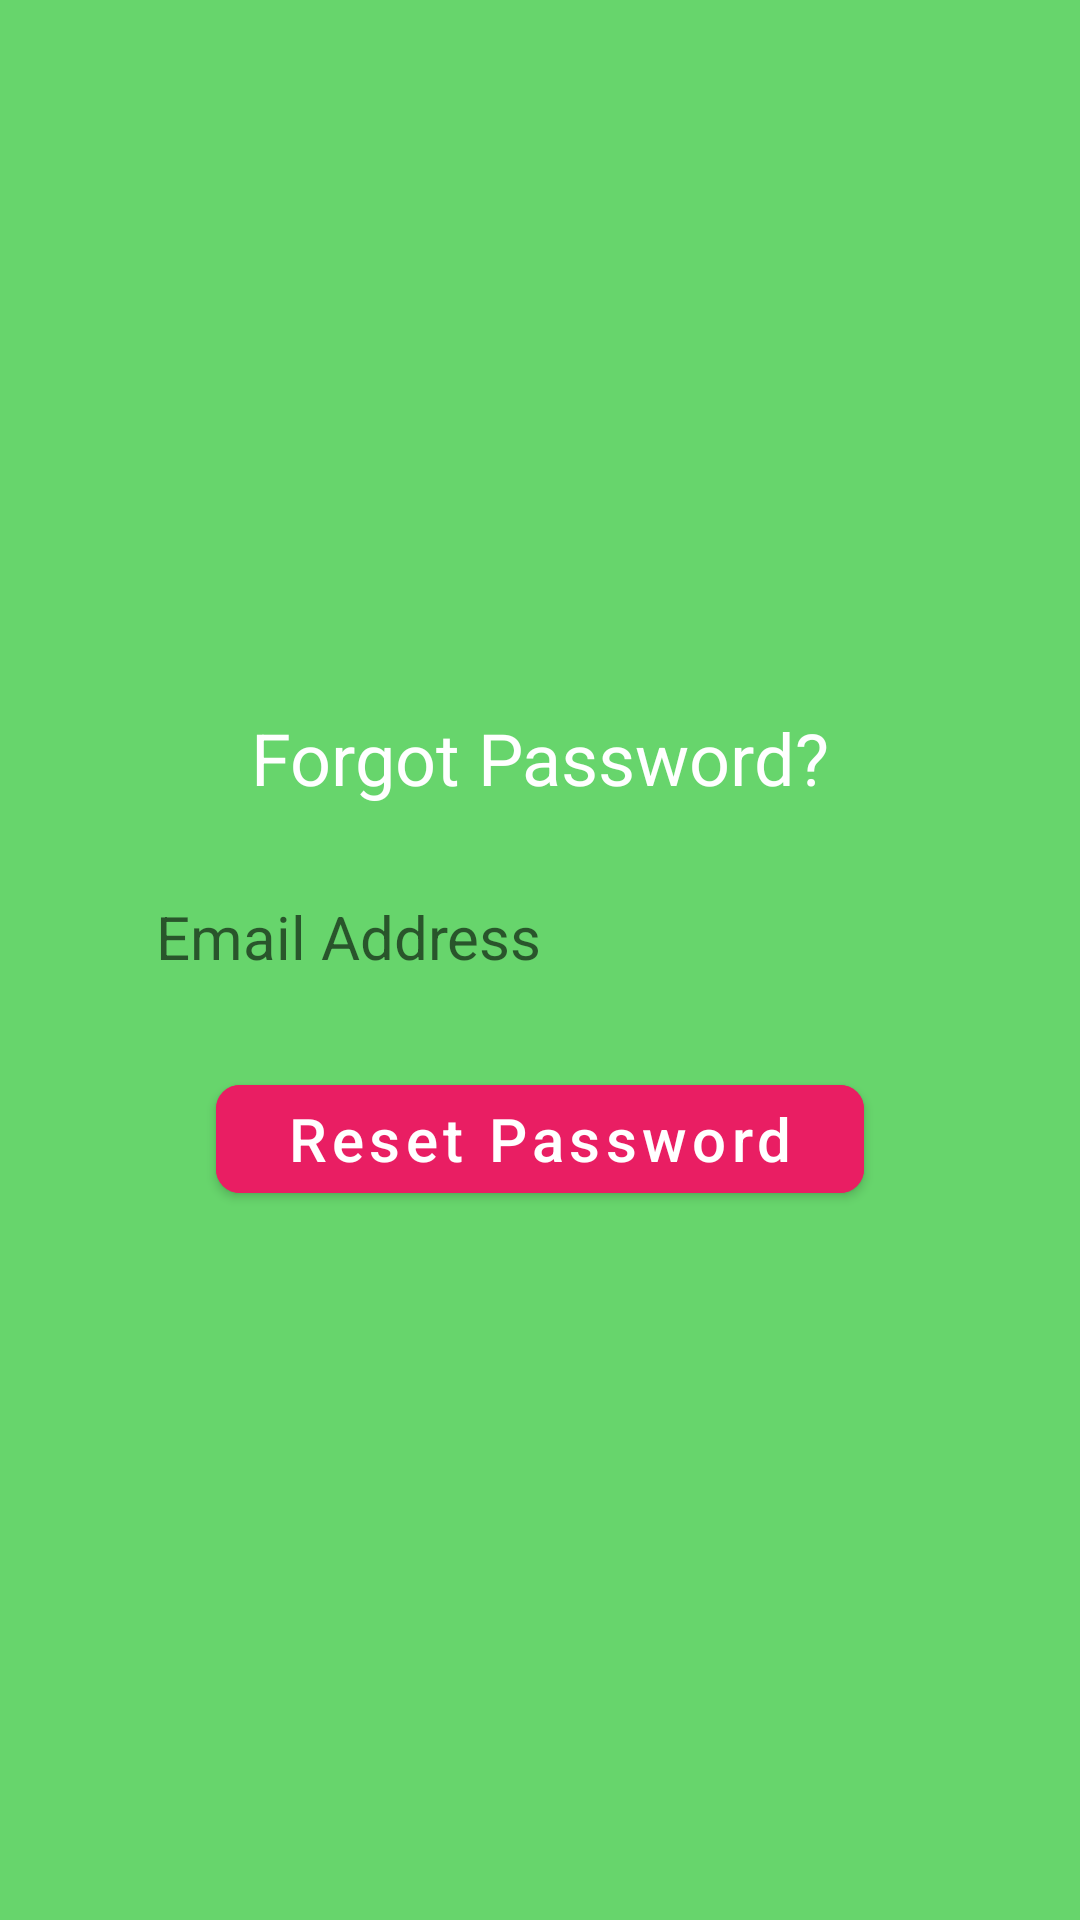

This screen was rendered from an Android layout file. Write that file and the resources it references.
<!-- AndroidManifest.xml: application theme Theme.Kenda_FinalProject -->
<!-- res/layout/fragment_forgot_password.xml -->
<?xml version="1.0" encoding="utf-8"?>
<androidx.constraintlayout.widget.ConstraintLayout xmlns:android="http://schemas.android.com/apk/res/android"
    xmlns:tools="http://schemas.android.com/tools"
    xmlns:app="http://schemas.android.com/apk/res-auto"
    android:layout_width="match_parent"
    android:layout_height="match_parent"
    tools:context=".registration_activity_fragments.ForgotPassword"
    android:background="@color/background">

    <TextView
        android:id="@+id/forgot_pass_text"
        android:layout_width="wrap_content"
        android:layout_height="wrap_content"
        android:textColor="#FFFFFF"
        android:textSize="24sp"
        android:text="@string/forgot_pass"
        app:layout_constraintTop_toTopOf="parent"
        app:layout_constraintLeft_toLeftOf="parent"
        app:layout_constraintRight_toRightOf="parent"
        app:layout_constraintBottom_toTopOf="@id/email_address_input"
        app:layout_constraintVertical_chainStyle="packed"/>

    <EditText
        android:id="@+id/email_address_input"
        android:layout_width="0dp"
        android:layout_height="wrap_content"
        android:layout_marginStart="32dp"
        android:layout_marginEnd="32dp"
        android:layout_marginTop="20dp"
        android:background="@drawable/rounded"
        android:hint="Email Address"
        android:paddingStart="20dp"
        android:paddingVertical="10dp"
        android:textColor="@color/black"
        android:textSize="20sp"
        app:layout_constraintTop_toBottomOf="@id/forgot_pass_text"
        app:layout_constraintLeft_toLeftOf="parent"
        app:layout_constraintRight_toRightOf="parent"
        app:layout_constraintBottom_toTopOf="@id/reset_pass_btn"/>

    <com.google.android.material.button.MaterialButton
        android:id="@+id/reset_pass_btn"
        android:layout_width="0dp"
        android:layout_height="wrap_content"
        android:layout_marginStart="72dp"
        android:layout_marginEnd="72dp"
        android:layout_marginTop="20dp"
        android:backgroundTint="#E91E63"
        android:text="@string/reset_pass"
        android:textAllCaps="false"
        android:textColor="@color/white"
        android:textSize="20sp"
        app:layout_constraintTop_toBottomOf="@id/email_address_input"
        app:layout_constraintLeft_toLeftOf="parent"
        app:layout_constraintRight_toRightOf="parent"
        app:layout_constraintBottom_toBottomOf="parent"
        app:cornerRadius="8dp"/>

</androidx.constraintlayout.widget.ConstraintLayout>
<!-- resources referenced by this layout -->
<resources>
  <color name="background">#67D56C</color>
  <color name="black">#FF000000</color>
  <color name="white">#FFFFFFFF</color>
  <string name="forgot_pass">Forgot Password?</string>
  <string name="reset_pass">Reset Password</string>
  <style name="Theme.Kenda_FinalProject" parent="Theme.MaterialComponents.Light.NoActionBar">
          
          <item name="colorPrimary">@color/purple_500</item>
          <item name="colorPrimaryVariant">@color/purple_700</item>
          <item name="colorOnPrimary">@color/white</item>
          
          <item name="colorSecondary">@color/teal_200</item>
          <item name="colorSecondaryVariant">@color/teal_700</item>
          <item name="colorOnSecondary">@color/black</item>
          
          <item name="android:statusBarColor" tools:targetApi="l">?attr/colorPrimaryVariant</item>
          
      </style>
  <color name="purple_500">#FF6200EE</color>
  <color name="purple_700">#FF3700B3</color>
  <color name="teal_200">#FF03DAC5</color>
  <color name="teal_700">#FF018786</color>
</resources>
